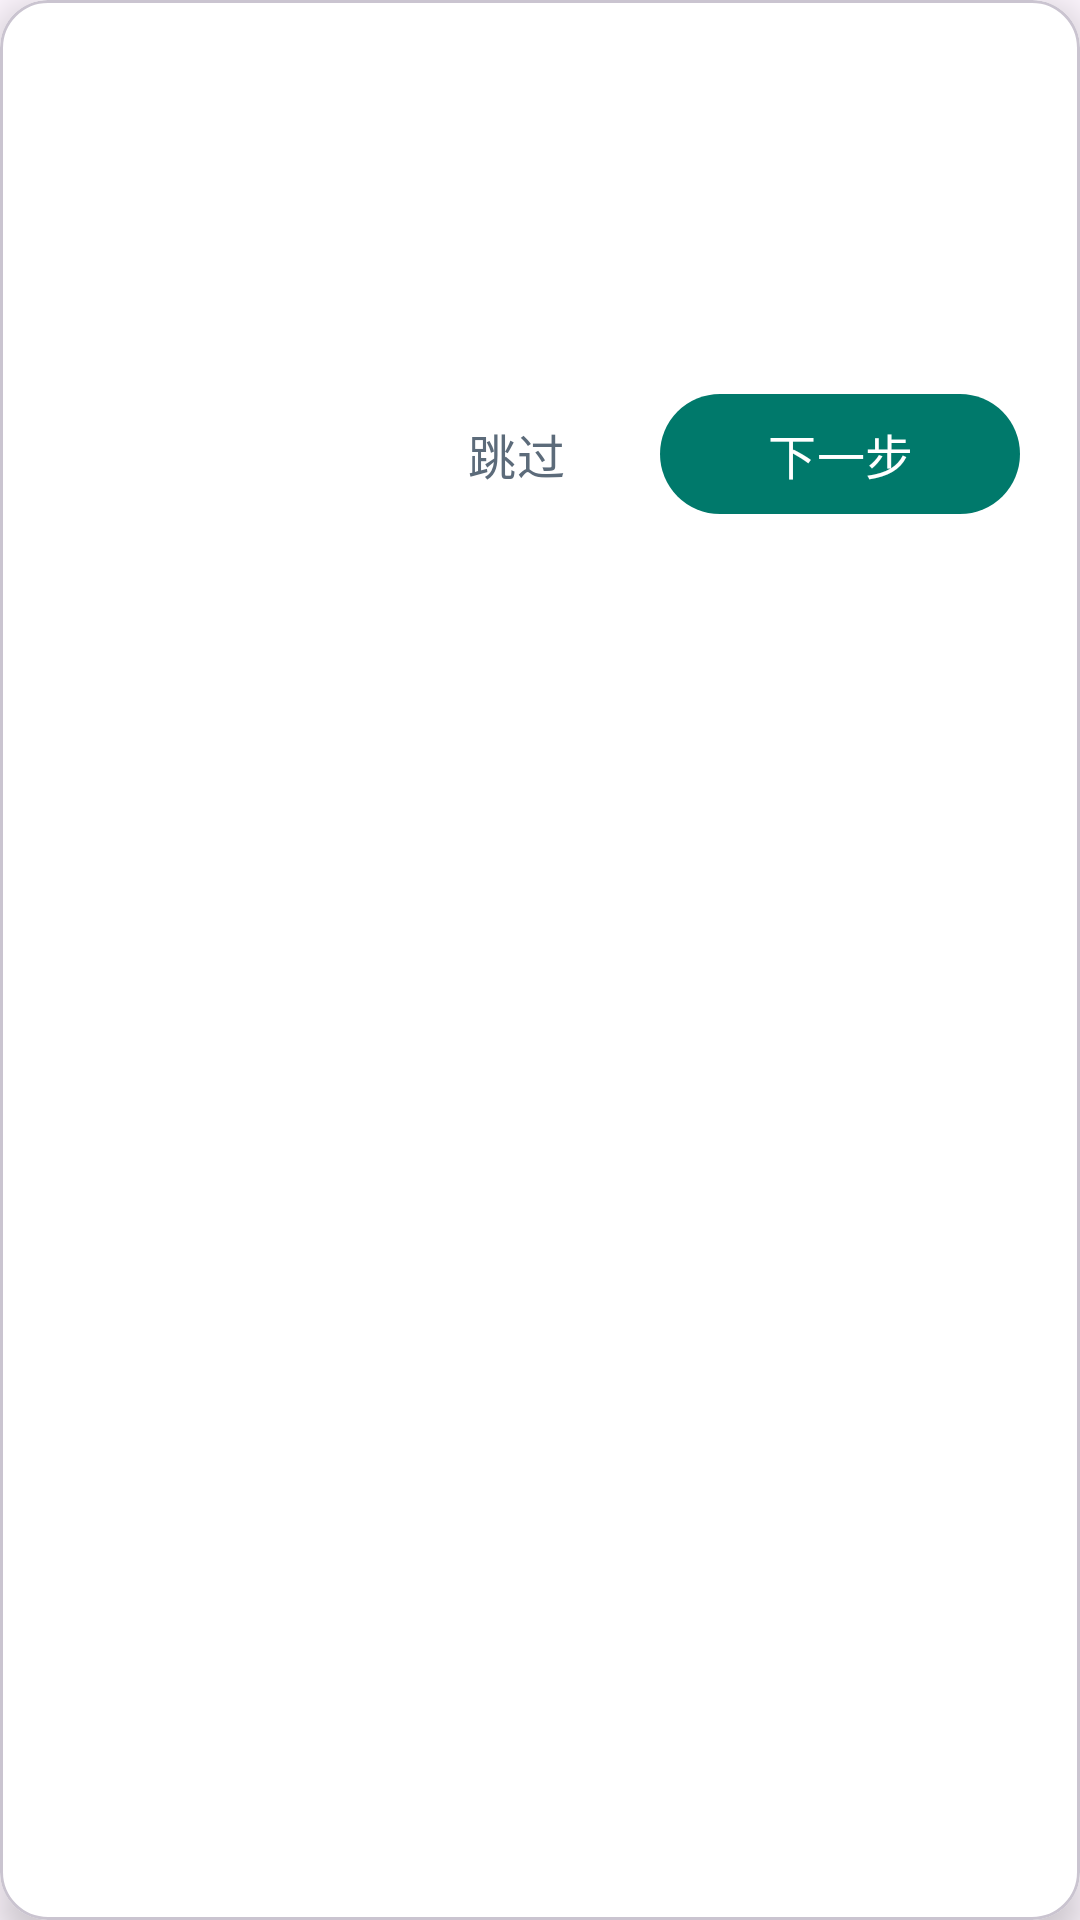

Layout XML and referenced resources for this Android screen:
<!-- AndroidManifest.xml: application theme Theme.MyBill -->
<!-- res/layout/coach_mark_tooltip.xml -->
<?xml version="1.0" encoding="utf-8"?>
<com.google.android.material.card.MaterialCardView xmlns:android="http://schemas.android.com/apk/res/android"
    xmlns:app="http://schemas.android.com/apk/res-auto"
    android:layout_width="wrap_content"
    android:layout_height="wrap_content"
    android:maxWidth="340dp"
    app:cardCornerRadius="16dp"
    app:cardElevation="8dp"
    app:cardBackgroundColor="@android:color/white">

    <LinearLayout
        android:layout_width="match_parent"
        android:layout_height="wrap_content"
        android:orientation="vertical"
        android:padding="20dp">

        
        <TextView
            android:id="@+id/coach_step_indicator"
            android:layout_width="wrap_content"
            android:layout_height="wrap_content"
            android:layout_marginBottom="8dp"
            android:textColor="@color/text_secondary"
            android:textSize="13sp" />

        
        <TextView
            android:id="@+id/coach_title"
            android:layout_width="wrap_content"
            android:layout_height="wrap_content"
            android:layout_marginBottom="12dp"
            android:textColor="@color/text_primary"
            android:textSize="20sp"
            android:textStyle="bold" />

        
        <TextView
            android:id="@+id/coach_desc"
            android:layout_width="wrap_content"
            android:layout_height="wrap_content"
            android:layout_marginBottom="20dp"
            android:lineSpacingExtra="6dp"
            android:textColor="@color/text_secondary"
            android:textSize="17sp" />

        
        <LinearLayout
            android:layout_width="match_parent"
            android:layout_height="wrap_content"
            android:gravity="end"
            android:orientation="horizontal">

            <com.google.android.material.button.MaterialButton
                android:id="@+id/coach_btn_skip"
                style="@style/Widget.Material3.Button.TextButton"
                android:layout_width="wrap_content"
                android:layout_height="48dp"
                android:minWidth="72dp"
                android:text="跳过"
                android:textColor="@color/text_secondary"
                android:textSize="16sp" />

            <com.google.android.material.button.MaterialButton
                android:id="@+id/coach_btn_next"
                android:layout_width="wrap_content"
                android:layout_height="48dp"
                android:layout_marginStart="12dp"
                android:minWidth="120dp"
                android:text="下一步"
                android:textColor="@android:color/white"
                android:textSize="16sp"
                app:backgroundTint="@color/primary_teal"
                app:cornerRadius="24dp" />

        </LinearLayout>
    </LinearLayout>

</com.google.android.material.card.MaterialCardView>
<!-- resources referenced by this layout -->
<resources>
  <color name="primary_teal">#00796B</color>
  <color name="text_primary">#1C1B1F</color>
  <color name="text_secondary">#5C6B7A</color>
  <style name="Theme.MyBill" parent="Base.Theme.MyBill" />
  <style name="Base.Theme.MyBill" parent="Theme.Material3.DayNight.NoActionBar">
          
          <item name="colorPrimary">@color/primary_teal</item>
          <item name="colorOnPrimary">@color/white</item>
          <item name="android:windowContentTransitions">true</item>
      </style>
  <color name="white">#FFFFFFFF</color>
</resources>
